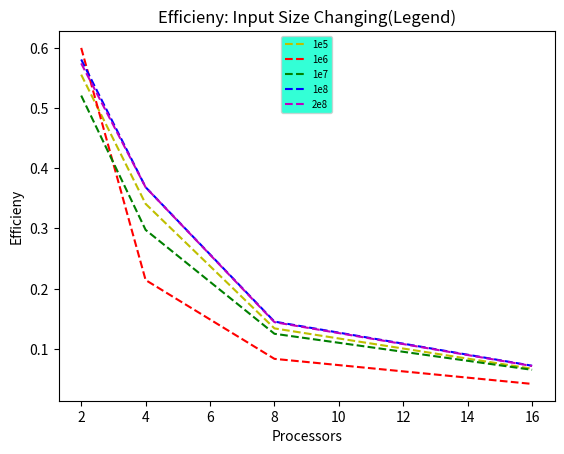

Write the Python code that produced this figure.
import numpy as np 
import matplotlib.pyplot as plt

t=np.array([2,4,8,16])
print (t.shape)

t1e5=np.array([0.0027,0.0022,0.0028,0.0028])
t1e5=0.003/(t1e5*t)

t1e6=np.array([0.01,0.014,0.018,0.018])
t1e6=0.012/(t1e6*t)

t1e7=np.array([0.12,0.105,0.125,0.12])
t1e7=0.125/(t1e7*t)

t1e8=np.array([0.99,0.78,0.99,1])
t1e8=1.15/(t1e8*t)

t2e8=np.array([1.95,1.52,1.94,1.96])
t2e8=2.24/(t2e8*t)

plt.figure(1)
fig, ax = plt.subplots()
plt.xlabel("Processors")
plt.ylabel("Efficieny")
plt.title("Efficieny: Input Size Changing(Legend)")
ax.plot(t,t1e5,'y--',label='1e5')
ax.plot(t,t1e6,'r--',label='1e6')
ax.plot(t,t1e7,'g--',label='1e7')
ax.plot(t,t1e8,'b--',label='1e8')
ax.plot(t,t2e8,'m--',label='2e8')
legend = ax.legend(loc='upper center',fontsize='x-small')
legend.get_frame().set_facecolor('#00FFCC')
plt.savefig("Part1E"+'.png')

# print t1e6
